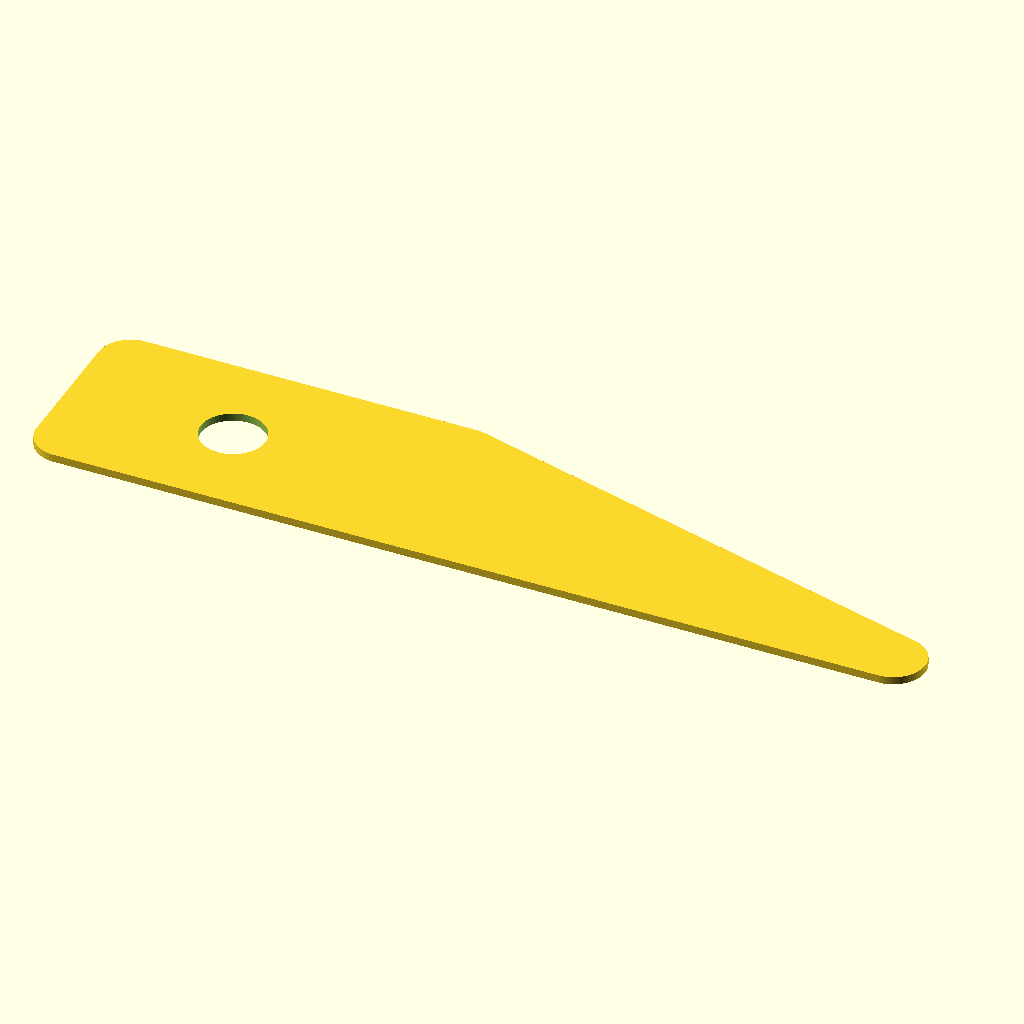
Cell 1: rendered with the file's own defaults.
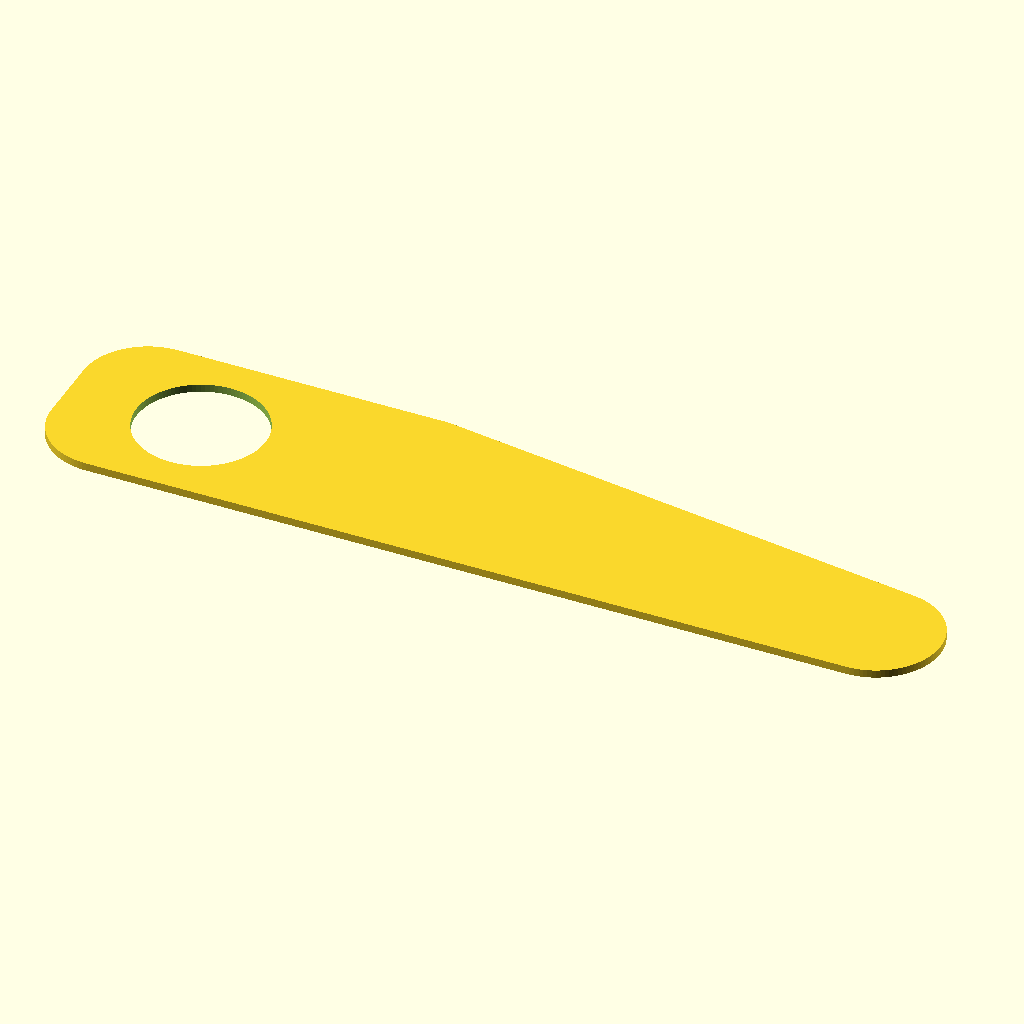
Cell 2: the same model with diam = 0.65.
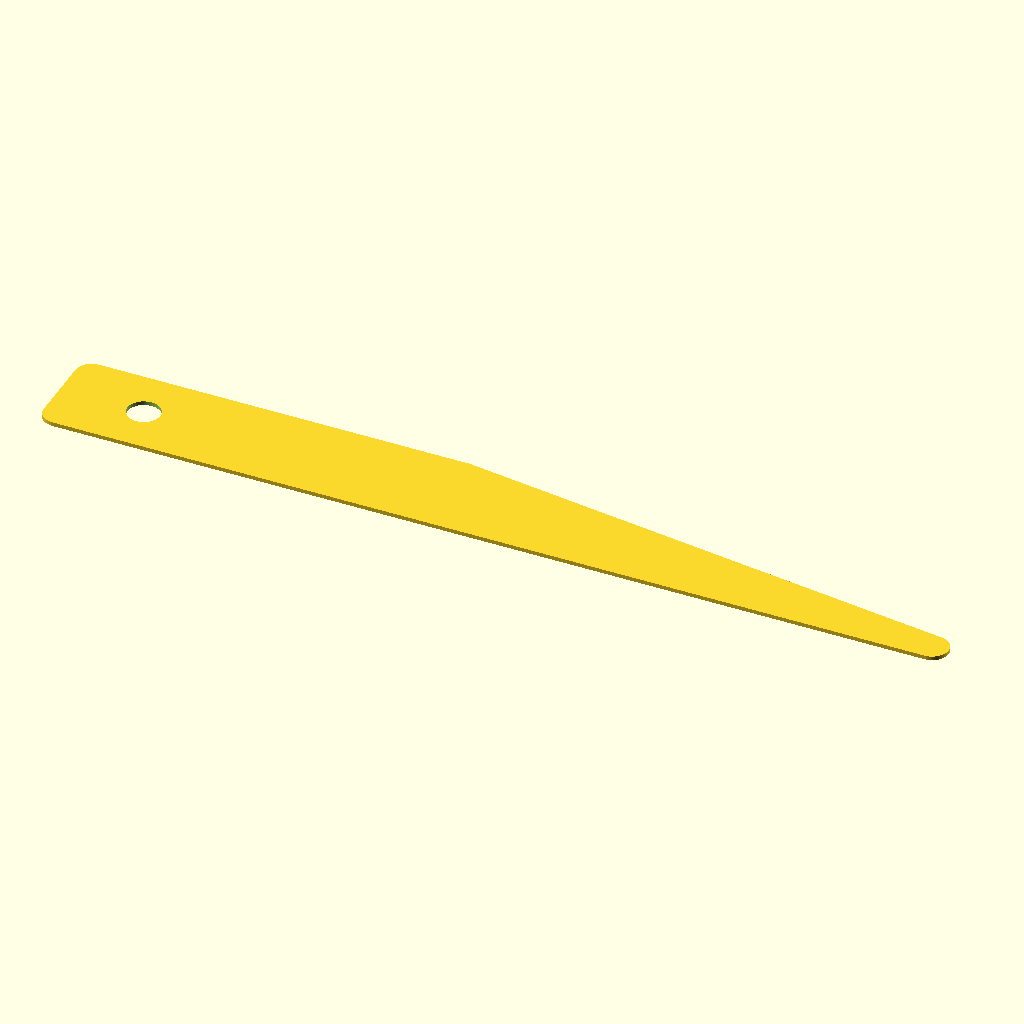
Cell 3 — length set to 9, the other parameters unchanged.
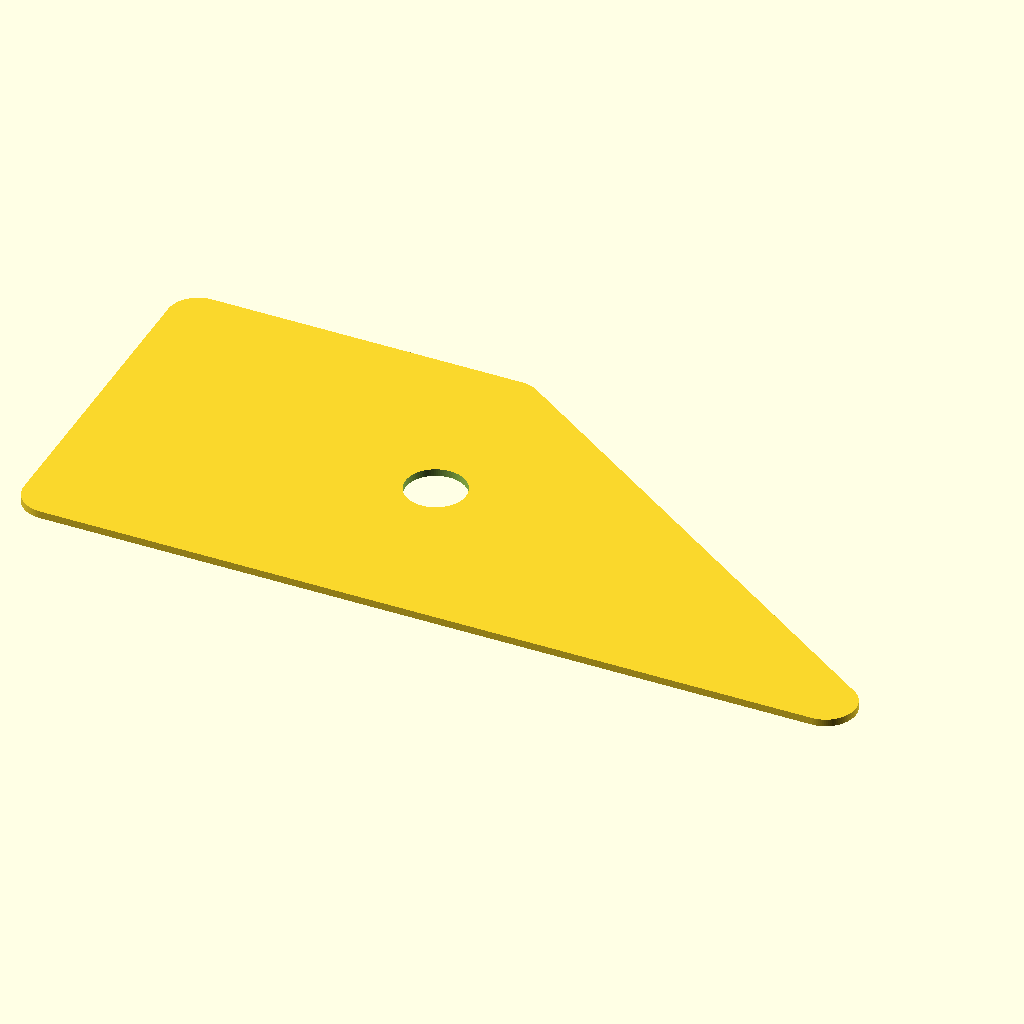
Cell 4: height = 2 (everything else at default).
All cells are drawn from the same view direction (rotation 55°, 0°, 25°, orthographic, colour scheme Cornfield), but the view is re-fitted for each cell, so position and scale can differ between cells as well as the parameter.
The OpenSCAD source (scadFiles/1993456/3117394.scad):
//drill press chuck removal tool
//all measurements are in inches

//4 gauge steel or aluminum


diam=.325; //rounds and hole
length=4.5; //full length of the tool  
height=1; //total height 

scale([25.4,25.4])
difference(){
    hull(){    
        circle(d=diam, center=true, $fn=100);
        translate([length-diam,0]) circle(d=diam, center=true, $fn=100);
        translate([0,height-diam]) circle(d=diam, center=true, $fn=100);
        translate([(2*length/4.5)-diam,height-diam]) circle(d=diam, center=true, $fn=100);
    }
    translate([height-diam,(height-diam)/2]) circle(d=diam, center=true, $fn=100);
}
Parameter table extracted from the source (name, type, default, range or options):
diam: number, default 0.325
length: number, default 4.5
height: number, default 1
